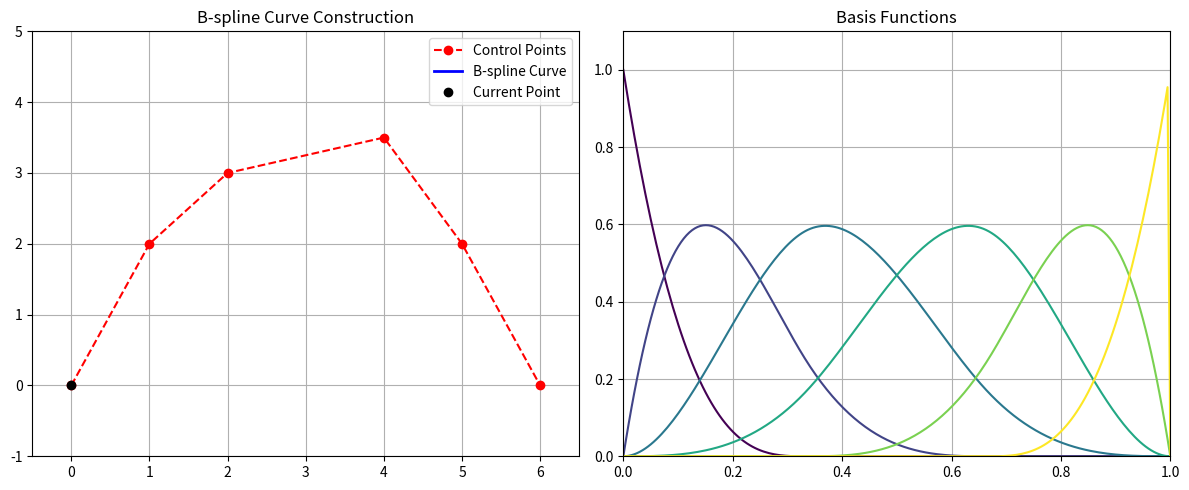

This chart was generated by the following Python code:
import numpy as np
import matplotlib.pyplot as plt
from matplotlib.animation import FuncAnimation

# B-spline basis function (recursive Cox-de Boor)


def de_boor_basis(i, k, t, knots):
    if k == 0:
        return 1.0 if knots[i] <= t < knots[i+1] else 0.0
    denom1 = knots[i + k] - knots[i]
    denom2 = knots[i + k + 1] - knots[i + 1]

    term1 = 0.0
    term2 = 0.0
    if denom1 > 0:
        term1 = ((t - knots[i]) / denom1) * de_boor_basis(i, k - 1, t, knots)
    if denom2 > 0:
        term2 = ((knots[i + k + 1] - t) / denom2) * \
            de_boor_basis(i + 1, k - 1, t, knots)

    return term1 + term2

# B-spline curve computation


def bspline_point(t, control_points, degree, knots):
    n = len(control_points)
    point = np.zeros(2)
    for i in range(n):
        b = de_boor_basis(i, degree, t, knots)
        point += b * control_points[i]
    return point


# Sample control points
control_points = np.array([
    [0, 0],
    [1, 2],
    [2, 3],
    [4, 3.5],
    [5, 2],
    [6, 0]
])
n = len(control_points)
degree = 3

# Clamped knot vector
knots = np.concatenate((
    np.zeros(degree),
    np.linspace(0, 1, n - degree + 1),
    np.ones(degree)
))

# t values for animation
t_vals = np.linspace(knots[degree], knots[-degree-1], 200)

# Setup plot
fig, ax = plt.subplots(1, 2, figsize=(12, 5))
curve_ax = ax[0]
basis_ax = ax[1]

curve_ax.set_title("B-spline Curve Construction")
basis_ax.set_title("Basis Functions")

curve_ax.plot(control_points[:, 0], control_points[:,
              1], 'ro--', label="Control Points")
curve_line, = curve_ax.plot([], [], 'b-', lw=2, label="B-spline Curve")
moving_point, = curve_ax.plot([], [], 'ko', label="Current Point")

colors = plt.cm.viridis(np.linspace(0, 1, n))
basis_lines = [basis_ax.plot([], [], color=colors[i], label=f"N{i},{degree}")[
    0] for i in range(n)]

curve_ax.legend()
basis_ax.set_xlim(knots[degree], knots[-degree-1])
basis_ax.set_ylim(0, 1.1)
curve_ax.set_xlim(-0.5, 6.5)
curve_ax.set_ylim(-1, 5)
basis_ax.grid(True)
curve_ax.grid(True)

computed_points = []


def animate(frame):
    t = t_vals[frame]
    point = bspline_point(t, control_points, degree, knots)
    computed_points.append(point)

    if len(computed_points) > 1:
        curve_line.set_data(*np.array(computed_points).T)

    moving_point.set_data([point[0]], [point[1]])

    # Update basis functions
    for i, line in enumerate(basis_lines):
        ts = np.linspace(knots[degree], knots[-degree-1], 200)
        bs = [de_boor_basis(i, degree, ti, knots) for ti in ts]
        line.set_data(ts, bs)

    return [curve_line, moving_point] + basis_lines


ani = FuncAnimation(fig, animate, frames=len(t_vals), interval=30, blit=True)
plt.tight_layout()
plt.show()
